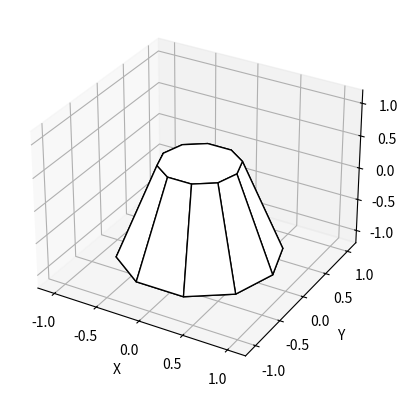

This chart was generated by the following Python code:
import numpy as np
from math import sqrt
import matplotlib.pyplot as plt
from mpl_toolkits.mplot3d import Axes3D
from mpl_toolkits.mplot3d.art3d import Poly3DCollection, Line3DCollection

#выбор цвета
def choose_color(color, view):
	if color == 1:
	    cl = (1, 0, 0, view)
	if color == 2:
		cl = (1, 1, 1, view)
	if color == 3:
		cl = (1, 1, 0, view)
	if color == 4:
		cl = (0, 0, 0, view)
	return cl

#стороны призмы
def make_sides(p):
	sides = [[p[0],p[1],p[2],p[3],p[4],p[5],p[6],p[7],p[8],p[9]],
		[p[10],p[11],p[12],p[13],p[14],p[15],p[16],p[17],p[18],p[19]],
			 [p[0],p[1],p[11],p[10]],
			 [p[1],p[2],p[12],p[11]],
			 [p[2],p[3],p[13],p[12]],
			 [p[3],p[4],p[14],p[13]],
			 [p[4],p[5],p[15],p[14]],
                         [p[5],p[6],p[16],p[15]],
			 [p[6],p[7],p[17],p[16]],
			 [p[7],p[8],p[18],p[17]],
			 [p[8],p[9],p[19],p[18]],
			 [p[9],p[0],p[10],p[19]]]
	return sides
#координаты 
def plot_prism(R, height, color, view):
	points = np.array([[0.55, 1.6, -1.],
					   [1.4, 1., -1.],
					   [1.7, 0., -1.],
					   [1.4, -1., -1.],
					   [0.55, -1.6, -1.],
					   [-0.55, -1.6, -1.],
					   [-1.4, -1., -1.],
					   [-1.7, 0., -1.],
					   [-1.4, 1., -1.],
					   [-0.55, 1.6, -1.],
					   
					   [0.275, 0.8, 0.4],
                                           [0.7, 0.5, 0.4],
					   [0.85, 0., 0.4],
					   [0.7, -0.5, 0.4],
					   [0.275, -0.8, 0.4],
					   [-0.275, -0.8, 0.4],
					   [-0.7, -0.5, 0.4],
					   [-0.85, 0., 0.4],
					   [-0.7, 0.5, 0.4],
					   [-0.275, 0.8, 0.4]])

	points[:, :-1] *= R * 0.5
	points[:, -1] *= height * 0.5#	0.5, т.к. начало координат не в (0,0), а в центре фигуры


	# построение призмы
	fig = plt.figure()
	ax = fig.add_subplot(111, projection="3d")

	prisms = [make_sides(points)]

	for i in range(len(prisms)):
		ax.add_collection3d(Poly3DCollection(prisms[i], linewidths=view, facecolors = choose_color(color, view), edgecolors='k'))

	# настройка графика
	ax.set_xlabel('X')
	ax.set_ylabel('Y')
	ax.set_zlabel('Z')

	limit = height * 0.5 * 1.2
	plt.xlim([-limit, limit])
	plt.ylim([-limit, limit])
	ax.set_zlim(-limit, limit)

	plt.show()
plot_prism(1., 2., 2, 1)
